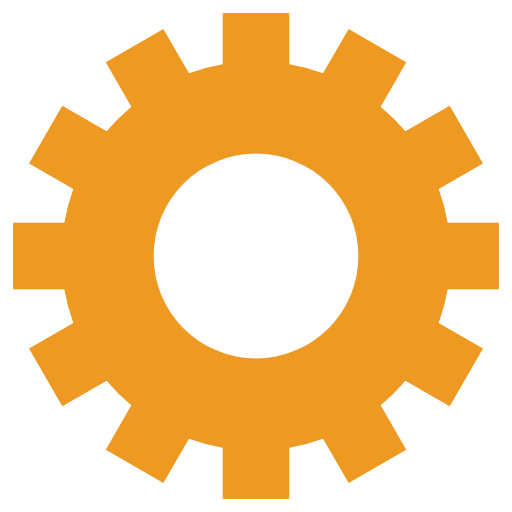
t = 0.00 s
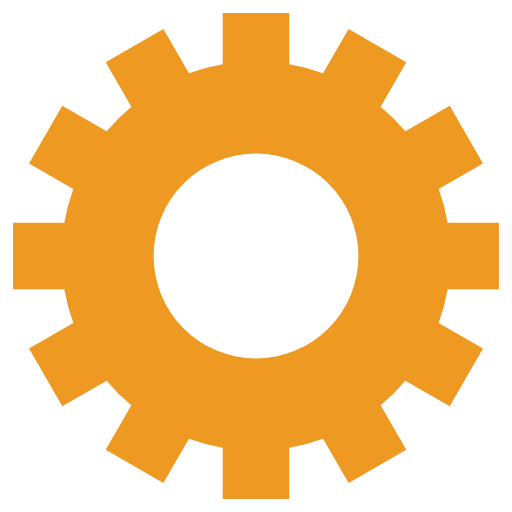
t = 0.68 s
t = 1.35 s: frame unchanged from t = 0.68 s, image omitted
t = 2.03 s: frame unchanged from t = 0.68 s, image omitted

The animated SVG that drew these frames (rendered in a browser with its animation timeline set to each time). Animation: 1 SMIL element (animateTransform=1); one cycle of 2.70 s, repeats indefinitely.

<svg class="lds-gear" width="83px"  height="83px"  xmlns="http://www.w3.org/2000/svg" xmlns:xlink="http://www.w3.org/1999/xlink" viewBox="0 0 100 100" preserveAspectRatio="xMidYMid" style="background: none;"><g transform="translate(50 50)">
<g transform="rotate(164.395)">
<animateTransform attributeName="transform" type="rotate" values="0;360" keyTimes="0;1" dur="2.7s" repeatCount="indefinite"></animateTransform><path d="M37.43995192304605 -6.5 L47.43995192304605 -6.5 L47.43995192304605 6.5 L37.43995192304605 6.5 A38 38 0 0 1 35.67394948182593 13.090810836924174 L35.67394948182593 13.090810836924174 L44.33420351967032 18.090810836924174 L37.83420351967032 29.34914108612188 L29.17394948182593 24.34914108612188 A38 38 0 0 1 24.34914108612188 29.17394948182593 L24.34914108612188 29.17394948182593 L29.34914108612188 37.83420351967032 L18.090810836924184 44.33420351967032 L13.090810836924183 35.67394948182593 A38 38 0 0 1 6.5 37.43995192304605 L6.5 37.43995192304605 L6.500000000000001 47.43995192304605 L-6.499999999999995 47.43995192304606 L-6.499999999999996 37.43995192304606 A38 38 0 0 1 -13.09081083692417 35.67394948182593 L-13.09081083692417 35.67394948182593 L-18.09081083692417 44.33420351967032 L-29.34914108612187 37.834203519670325 L-24.349141086121872 29.173949481825936 A38 38 0 0 1 -29.17394948182592 24.34914108612189 L-29.17394948182592 24.34914108612189 L-37.83420351967031 29.349141086121893 L-44.33420351967031 18.0908108369242 L-35.67394948182592 13.090810836924193 A38 38 0 0 1 -37.43995192304605 6.5000000000000036 L-37.43995192304605 6.5000000000000036 L-47.43995192304605 6.500000000000004 L-47.43995192304606 -6.499999999999993 L-37.43995192304606 -6.499999999999994 A38 38 0 0 1 -35.67394948182593 -13.090810836924167 L-35.67394948182593 -13.090810836924167 L-44.33420351967032 -18.090810836924163 L-37.834203519670325 -29.34914108612187 L-29.173949481825936 -24.34914108612187 A38 38 0 0 1 -24.349141086121893 -29.17394948182592 L-24.349141086121893 -29.17394948182592 L-29.349141086121897 -37.834203519670304 L-18.0908108369242 -44.334203519670304 L-13.090810836924195 -35.67394948182592 A38 38 0 0 1 -6.500000000000005 -37.43995192304605 L-6.500000000000005 -37.43995192304605 L-6.500000000000007 -47.43995192304605 L6.49999999999999 -47.43995192304606 L6.499999999999992 -37.43995192304606 A38 38 0 0 1 13.090810836924149 -35.67394948182594 L13.090810836924149 -35.67394948182594 L18.090810836924142 -44.33420351967033 L29.349141086121847 -37.83420351967034 L24.349141086121854 -29.17394948182595 A38 38 0 0 1 29.17394948182592 -24.349141086121893 L29.17394948182592 -24.349141086121893 L37.834203519670304 -29.349141086121897 L44.334203519670304 -18.0908108369242 L35.67394948182592 -13.090810836924197 A38 38 0 0 1 37.43995192304605 -6.500000000000007 M0 -20A20 20 0 1 0 0 20 A20 20 0 1 0 0 -20" fill="#e92"></path></g></g></svg>
